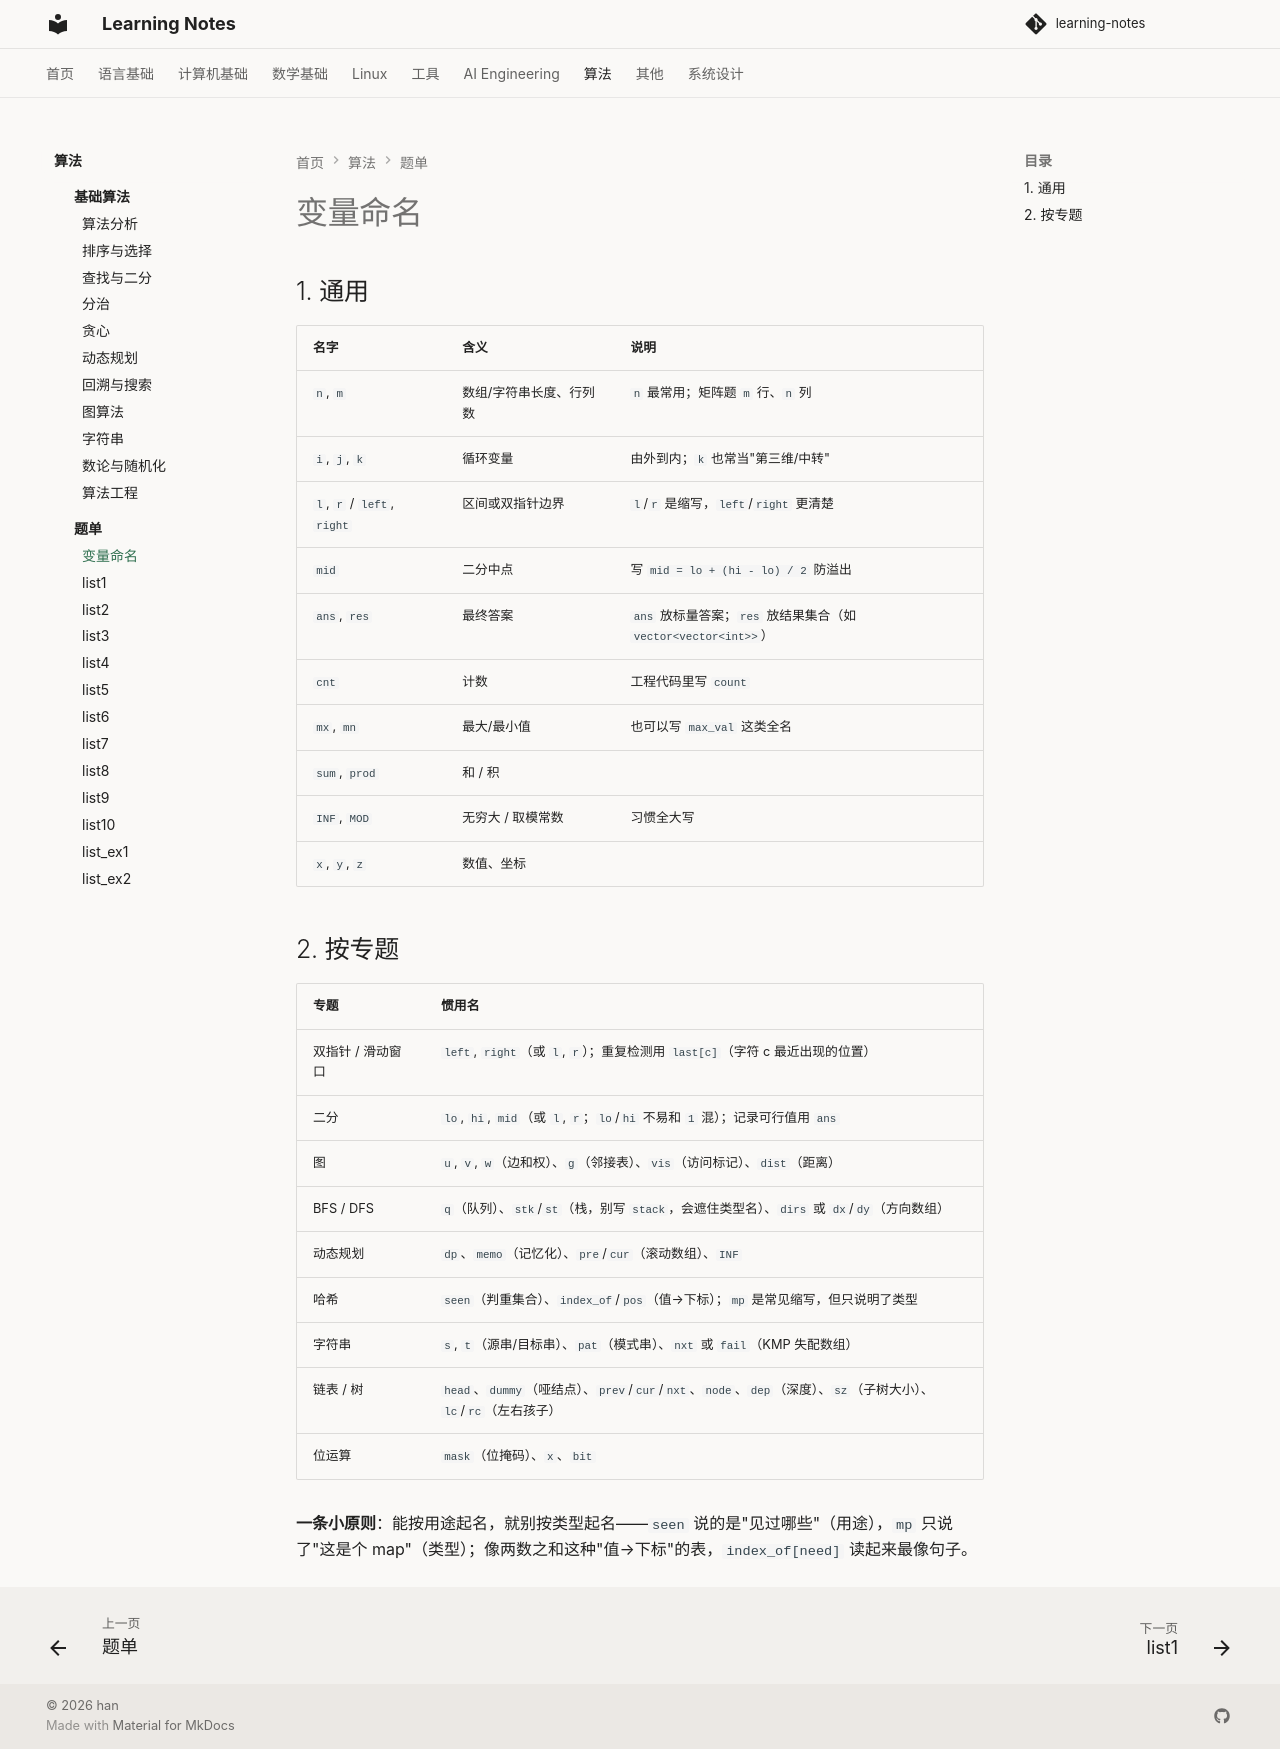

repository: handwan/learning-notes · page: 07-algorithms/leetcode/变量命名/index.html · generator: mkdocs

# 变量命名

## 1. 通用

| 名字 | 含义 | 说明 |
|------|------|------|
| `n`, `m` | 数组/字符串长度、行列数 | `n` 最常用；矩阵题 `m` 行、`n` 列 |
| `i`, `j`, `k` | 循环变量 | 由外到内；`k` 也常当"第三维/中转" |
| `l`, `r` / `left`, `right` | 区间或双指针边界 | `l`/`r` 是缩写，`left`/`right` 更清楚 |
| `mid` | 二分中点 | 写 `mid = lo + (hi - lo) / 2` 防溢出 |
| `ans`, `res` | 最终答案 | `ans` 放标量答案；`res` 放结果集合（如 `vector<vector<int>>`） |
| `cnt` | 计数 | 工程代码里写 `count` |
| `mx`, `mn` | 最大/最小值 | 也可以写 `max_val` 这类全名 |
| `sum`, `prod` | 和 / 积 | |
| `INF`, `MOD` | 无穷大 / 取模常数 | 习惯全大写 |
| `x`, `y`, `z` | 数值、坐标 | |

## 2. 按专题

| 专题 | 惯用名 |
|------|--------|
| 双指针 / 滑动窗口 | `left`, `right`（或 `l`, `r`）；重复检测用 `last[c]`（字符 c 最近出现的位置） |
| 二分 | `lo`, `hi`, `mid`（或 `l`, `r`；`lo`/`hi` 不易和 `1` 混）；记录可行值用 `ans` |
| 图 | `u`, `v`, `w`（边和权）、`g`（邻接表）、`vis`（访问标记）、`dist`（距离） |
| BFS / DFS | `q`（队列）、`stk`/`st`（栈，别写 `stack`，会遮住类型名）、`dirs` 或 `dx`/`dy`（方向数组） |
| 动态规划 | `dp`、`memo`（记忆化）、`pre`/`cur`（滚动数组）、`INF` |
| 哈希 | `seen`（判重集合）、`index_of`/`pos`（值→下标）；`mp` 是常见缩写，但只说明了类型 |
| 字符串 | `s`, `t`（源串/目标串）、`pat`（模式串）、`nxt` 或 `fail`（KMP 失配数组） |
| 链表 / 树 | `head`、`dummy`（哑结点）、`prev`/`cur`/`nxt`、`node`、`dep`（深度）、`sz`（子树大小）、`lc`/`rc`（左右孩子） |
| 位运算 | `mask`（位掩码）、`x`、`bit` |

**一条小原则**：能按用途起名，就别按类型起名——`seen` 说的是"见过哪些"（用途），`mp` 只说了"这是个 map"（类型）；像两数之和这种"值→下标"的表，`index_of[need]` 读起来最像句子。
